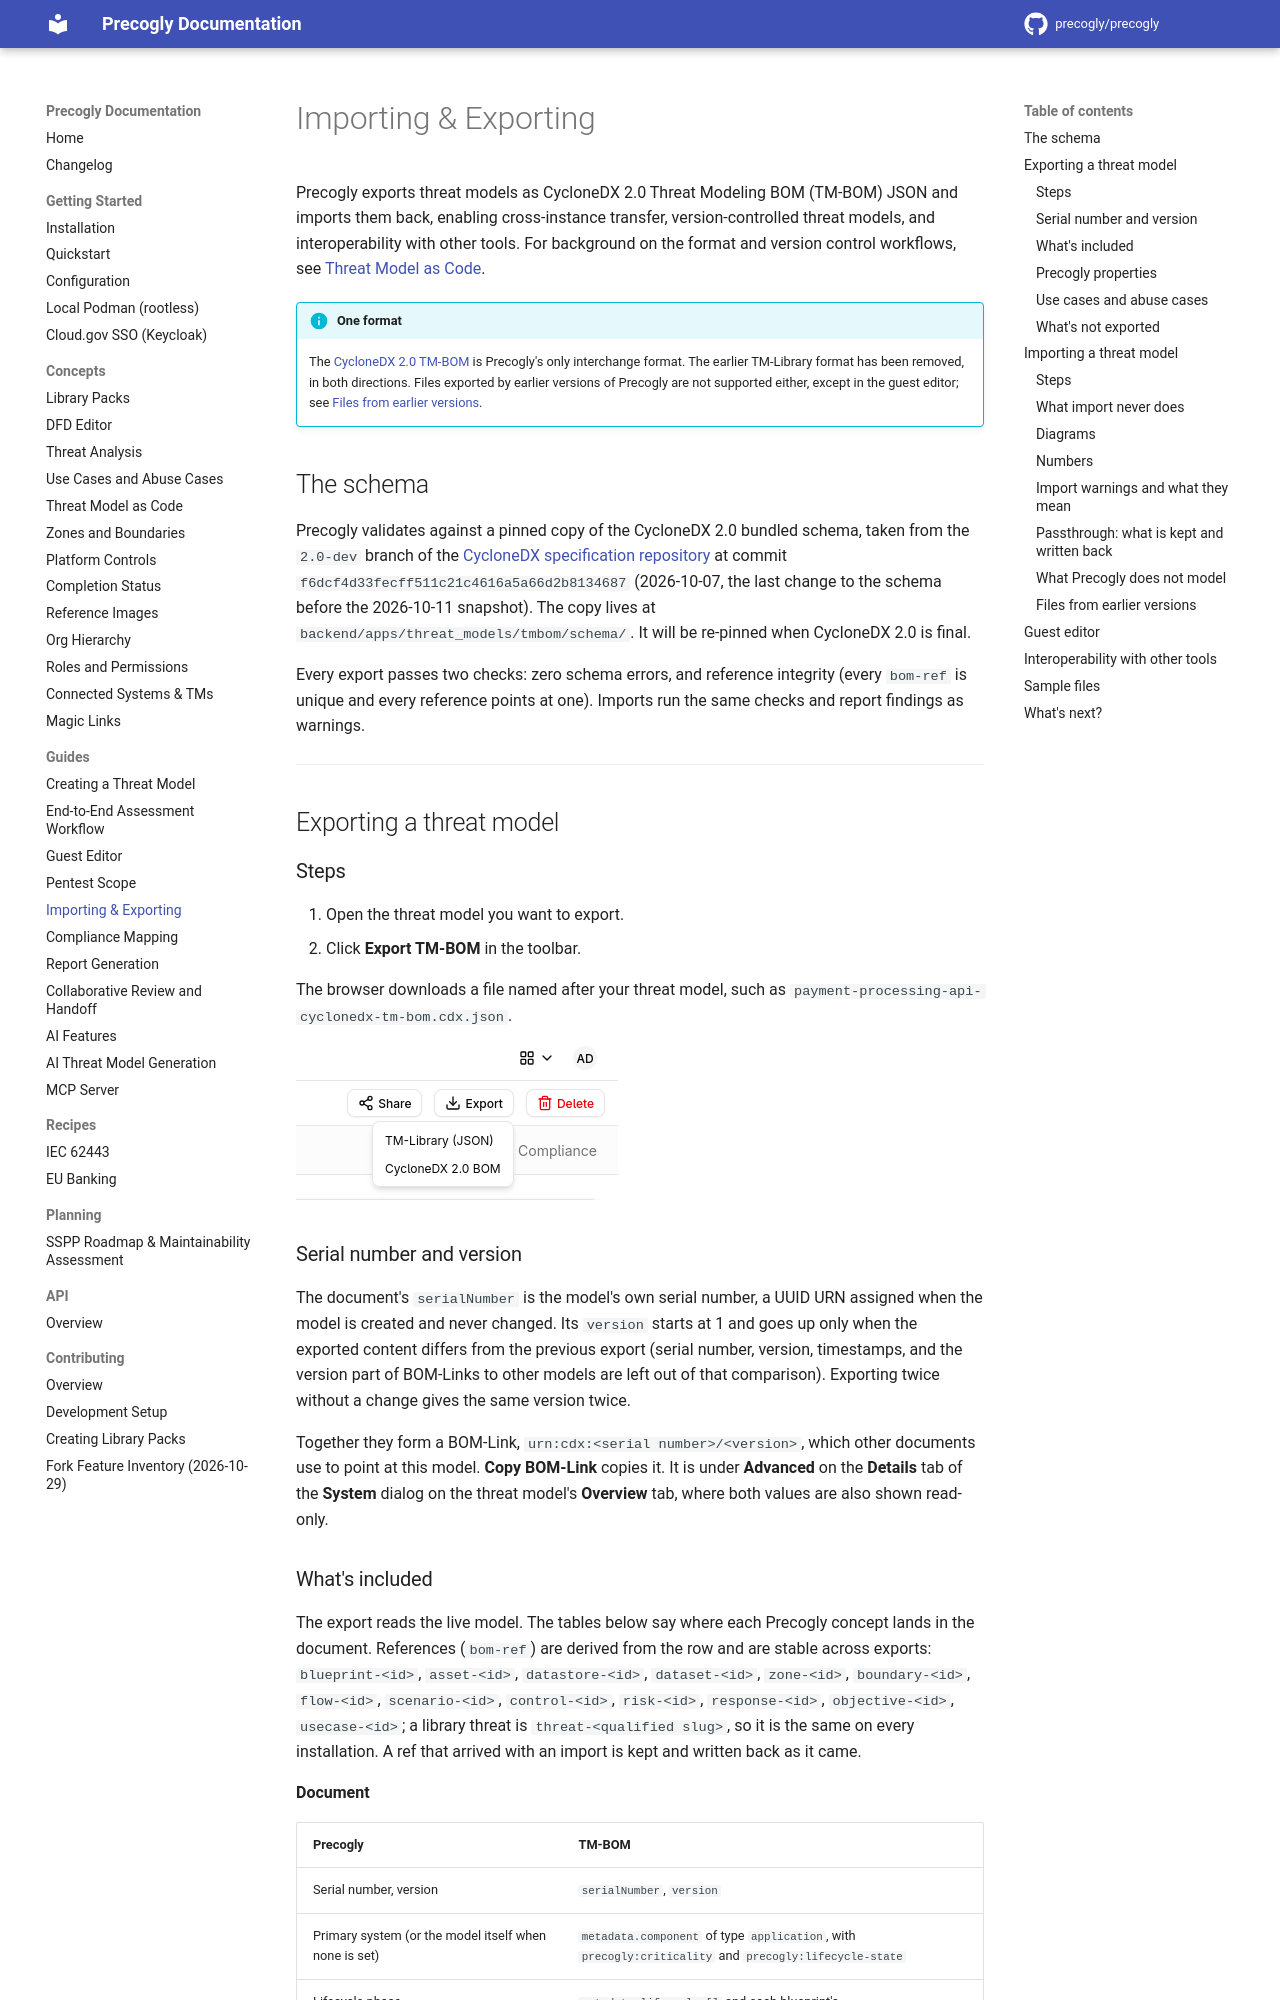

repository: GSA-TTS/precogly · page: guides/importing-exporting/index.html · generator: mkdocs

# Importing & Exporting

Precogly exports threat models as CycloneDX 2.0 Threat Modeling BOM (TM-BOM) JSON and imports them back, enabling cross-instance transfer, version-controlled threat models, and interoperability with other tools. For background on the format and version control workflows, see [Threat Model as Code](../concepts/threat-model-as-code.md).

!!! info "One format"
    The [CycloneDX 2.0 TM-BOM](https://cyclonedx.org/) is Precogly's only interchange format. The earlier TM-Library format has been removed, in both directions. Files exported by earlier versions of Precogly are not supported either, except in the guest editor; see [Files from earlier versions](#files-from-earlier-versions).

## The schema

Precogly validates against a pinned copy of the CycloneDX 2.0 bundled schema, taken from the `2.0-dev` branch of the [CycloneDX specification repository](https://github.com/CycloneDX/specification) at commit `f6dcf4d33fecff511c21c4616a5a66d2b8134687` (2026-10-07, the last change to the schema before the 2026-10-11 snapshot). The copy lives at `backend/apps/threat_models/tmbom/schema/`. It will be re-pinned when CycloneDX 2.0 is final.

Every export passes two checks: zero schema errors, and reference integrity (every `bom-ref` is unique and every reference points at one). Imports run the same checks and report findings as warnings.

---

## Exporting a threat model

### Steps

1. Open the threat model you want to export.
2. Click **Export TM-BOM** in the toolbar.

The browser downloads a file named after your threat model, such as `payment-processing-api-cyclonedx-tm-bom.cdx.json`.

![Export button on the threat model detail page](../assets/images/importing-exporting-cyclonedx-export.png)

### Serial number and version

The document's `serialNumber` is the model's own serial number, a UUID URN assigned when the model is created and never changed. Its `version` starts at 1 and goes up only when the exported content differs from the previous export (serial number, version, timestamps, and the version part of BOM-Links to other models are left out of that comparison). Exporting twice without a change gives the same version twice.

Together they form a BOM-Link, `urn:cdx:<serial number>/<version>`, which other documents use to point at this model. **Copy BOM-Link** copies it. It is under **Advanced** on the **Details** tab of the **System** dialog on the threat model's **Overview** tab, where both values are also shown read-only.
